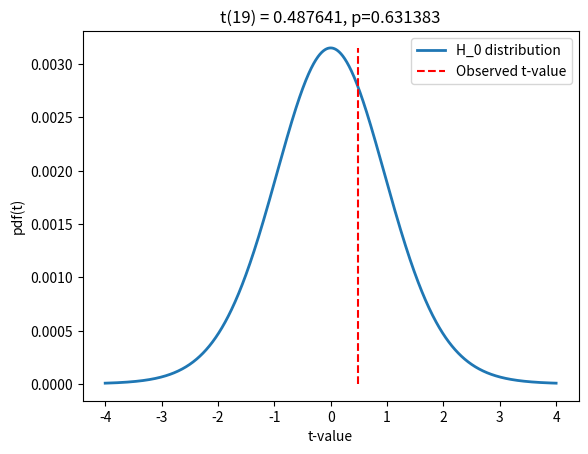

Write Python code to recreate this figure.
import numpy as np
import scipy.stats as stats
import matplotlib.pyplot as plt

N = 20  # sample size
population_mean = 0.5
data = np.random.randn(N) + population_mean

H0val = 0

# compute the t-value
t_num = np.mean(data) - H0val
t_den = np.std(data, ddof=1) / np.sqrt(N)
t_value = t_num / t_den

df = N-1
p_value = (1-stats.t.cdf(abs(t_value), df)) * 2

x = np.linspace(-4, 4, 1001)
t_distribution = stats.t.pdf(x, df) * np.mean(np.diff(x))

plt.plot(x, t_distribution, linewidth=2)
plt.plot([t_value, t_value], [0,max(t_distribution)], 'r--')
plt.legend(('H_0 distribution', 'Observed t-value'))
plt.xlabel('t-value')
plt.ylabel('pdf(t)')
plt.title('t(%g) = %g, p=%g'%(df, t_value, p_value))
plt.show()


t, p = stats.ttest_1samp(data,H0val)
print(t, p)
